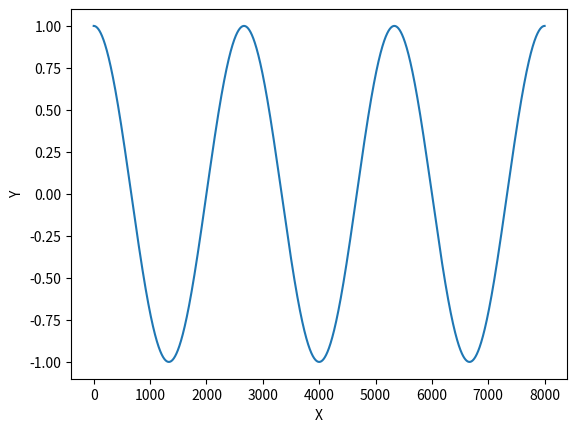

Generate this figure with matplotlib:
import matplotlib.pyplot as plt
import numpy as np

Fs = 8000
f = 3
sample = 8000
x = np.arange(sample)
y = np.cos(2 * np.pi * f * x / Fs)
plt.plot(x, y)
plt.xlabel('X')
plt.ylabel('Y')
plt.show()
